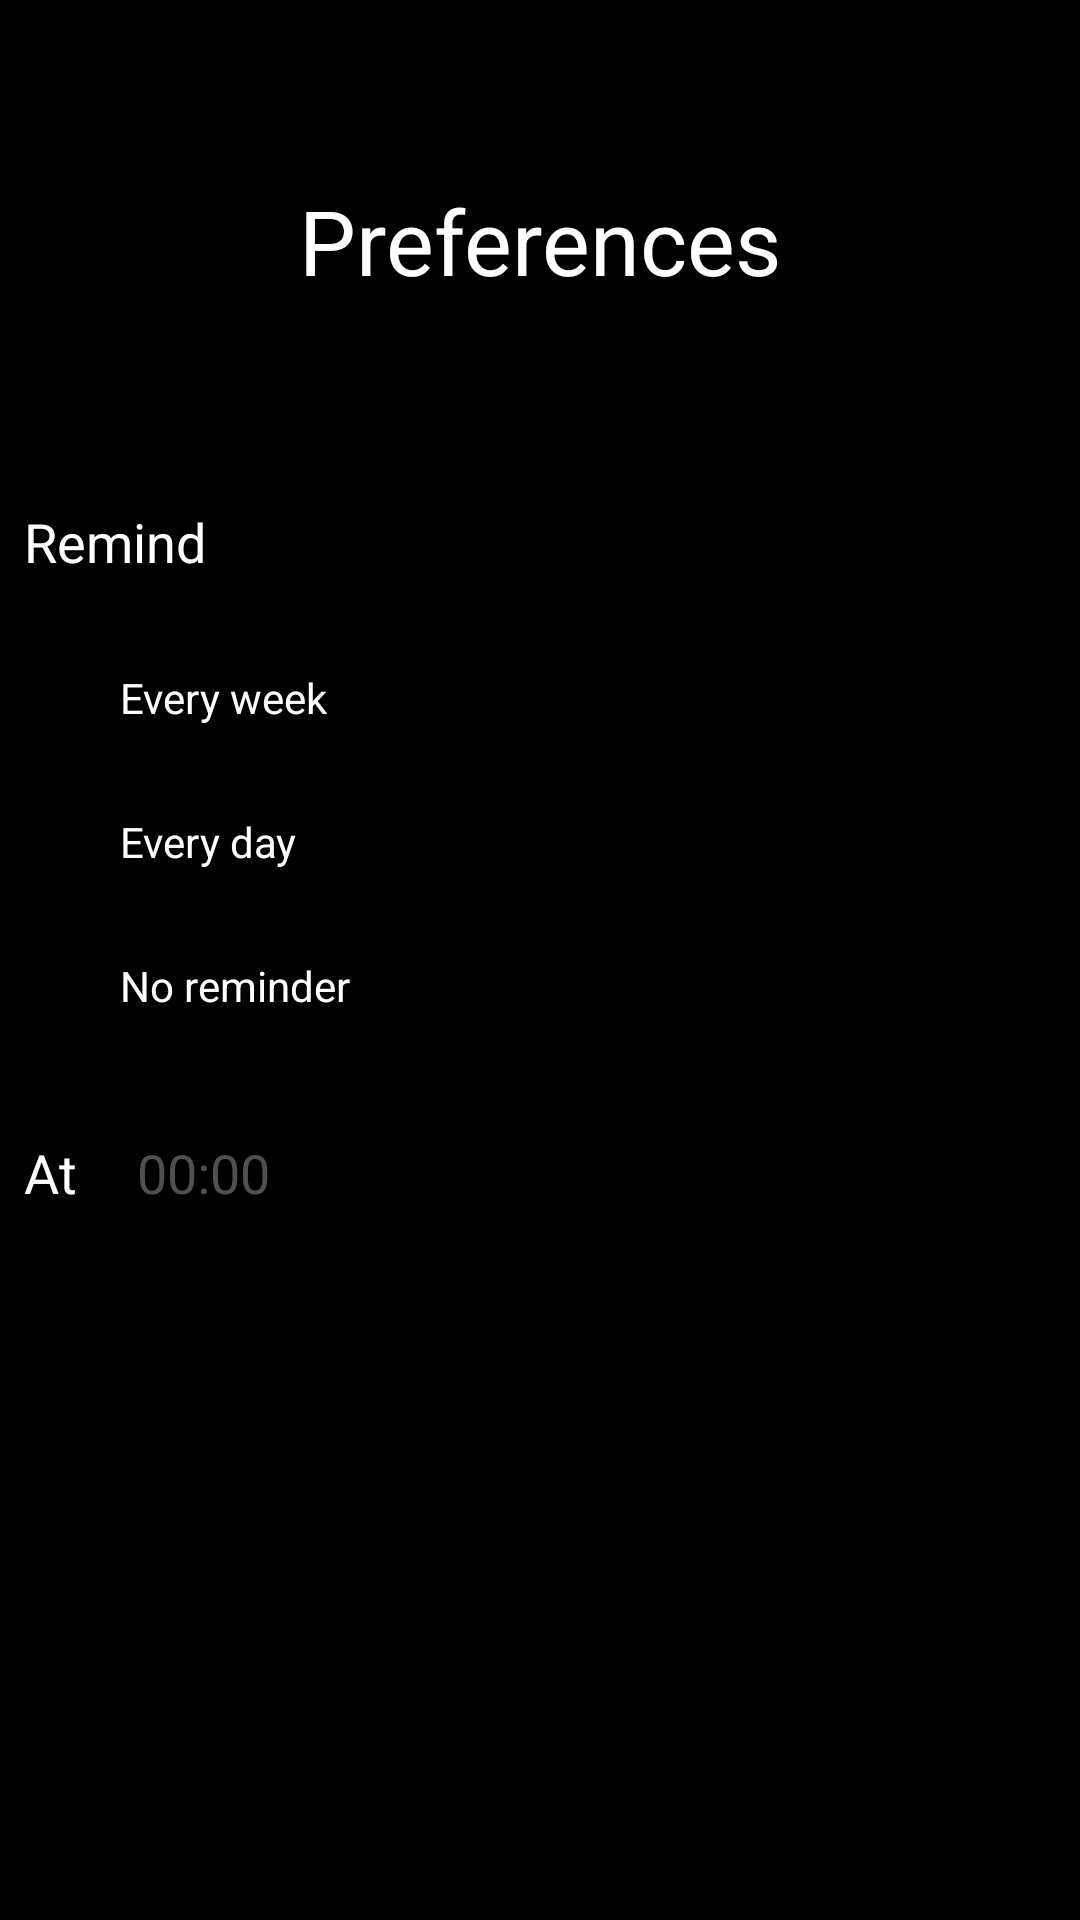

Here is an Android app screen rendered from its layout file. Give the layout XML and the strings, colors and styles it references.
<!-- AndroidManifest.xml: application theme Theme.DEFCON -->
<!-- res/layout/fragment_config.xml -->
<?xml version="1.0" encoding="utf-8"?>
<FrameLayout xmlns:android="http://schemas.android.com/apk/res/android"
    xmlns:tools="http://schemas.android.com/tools"
    android:id="@+id/configFrame"
    android:layout_width="match_parent"
    android:layout_height="match_parent"
    tools:context=".configFragment">


    <LinearLayout
        android:layout_width="match_parent"
        android:layout_height="match_parent"
        android:background="#000000"
        android:orientation="vertical">

        <TextView
            android:id="@+id/textView2"
            android:layout_width="match_parent"
            android:layout_height="wrap_content"
            android:layout_margin="60dp"
            android:gravity="center"
            android:text="Preferences"
            android:textColor="#FFFFFF"
            android:textSize="30sp" />

        <TextView
            android:id="@+id/textView3"
            android:layout_width="match_parent"
            android:layout_height="wrap_content"
            android:layout_margin="8dp"
            android:text="Remind"
            android:textColor="@color/white"
            android:textSize="18sp" />

        <RadioGroup
            android:id="@+id/reminderRB"
            android:layout_width="match_parent"
            android:layout_height="wrap_content"
            android:layout_margin="8dp">

            <RadioButton
                android:id="@+id/rbWeek"
                android:layout_width="match_parent"
                android:layout_height="wrap_content"
                android:text="@string/every_week"
                android:textColor="@color/white"
                android:textSize="14sp" />

            <RadioButton
                android:id="@+id/rbDay"
                android:layout_width="match_parent"
                android:layout_height="wrap_content"
                android:text="@string/every_day"
                android:textColor="@color/white"
                android:textSize="14sp" />

            <RadioButton
                android:id="@+id/rbNone"
                android:layout_width="match_parent"
                android:layout_height="wrap_content"
                android:text="@string/no_reminder"
                android:textColor="@color/white"
                android:textSize="14sp" />

        </RadioGroup>

        <LinearLayout
            android:layout_width="match_parent"
            android:layout_height="match_parent"
            android:orientation="horizontal">

            <TextView
                android:id="@+id/textView"
                android:layout_width="wrap_content"
                android:layout_height="wrap_content"
                android:layout_margin="8dp"
                android:text="At"
                android:textColor="#FFFFFF"
                android:textSize="18sp" />

            <EditText
                android:id="@+id/timeEditText"
                android:layout_width="match_parent"
                android:layout_height="wrap_content"
                android:layout_margin="8dp"
                android:ems="10"
                android:hint="00:00"
                android:inputType="time"
                android:textColor="#FFFFFF"
                android:textColorHint="#505050" />
        </LinearLayout>

    </LinearLayout>

</FrameLayout>
<!-- resources referenced by this layout -->
<resources>
  <color name="white">#FFFFFFFF</color>
  <string name="every_day">Every day</string>
  <string name="every_week">Every week</string>
  <string name="no_reminder">No reminder</string>
  <style name="Theme.DEFCON" parent="Theme.MaterialComponents.DayNight.DarkActionBar">
          
          <item name="colorPrimary">@color/purple_500</item>
          <item name="colorPrimaryVariant">@color/purple_700</item>
          <item name="colorOnPrimary">@color/white</item>
          
          <item name="colorSecondary">@color/teal_200</item>
          <item name="colorSecondaryVariant">@color/teal_700</item>
          <item name="colorOnSecondary">@color/black</item>
          
          <item name="android:statusBarColor" tools:targetApi="l">?attr/colorPrimaryVariant</item>
          
      </style>
  <color name="purple_500">#FF6200EE</color>
  <color name="purple_700">#FF3700B3</color>
  <color name="teal_200">#FF03DAC5</color>
  <color name="teal_700">#FF018786</color>
  <color name="black">#FF000000</color>
</resources>
